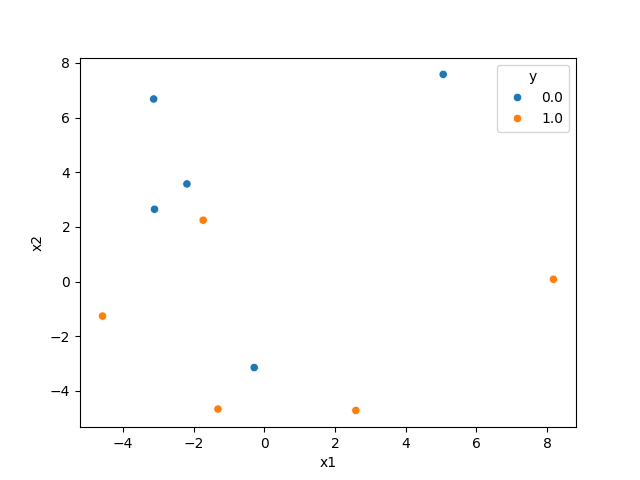

The table this chart was drawn from, first rows:
x1, x2, y
-3.108, 2.644, 0.0
-4.58, -1.263, 1.0
5.062, 7.577, 0.0
-1.731, 2.244, 1.0
-2.191, 3.571, 0.0
-1.312, -4.663, 1.0
-0.2867, -3.146, 0.0
2.59, -4.712, 1.0
-3.132, 6.677, 0.0
8.183, 0.08348, 1.0
